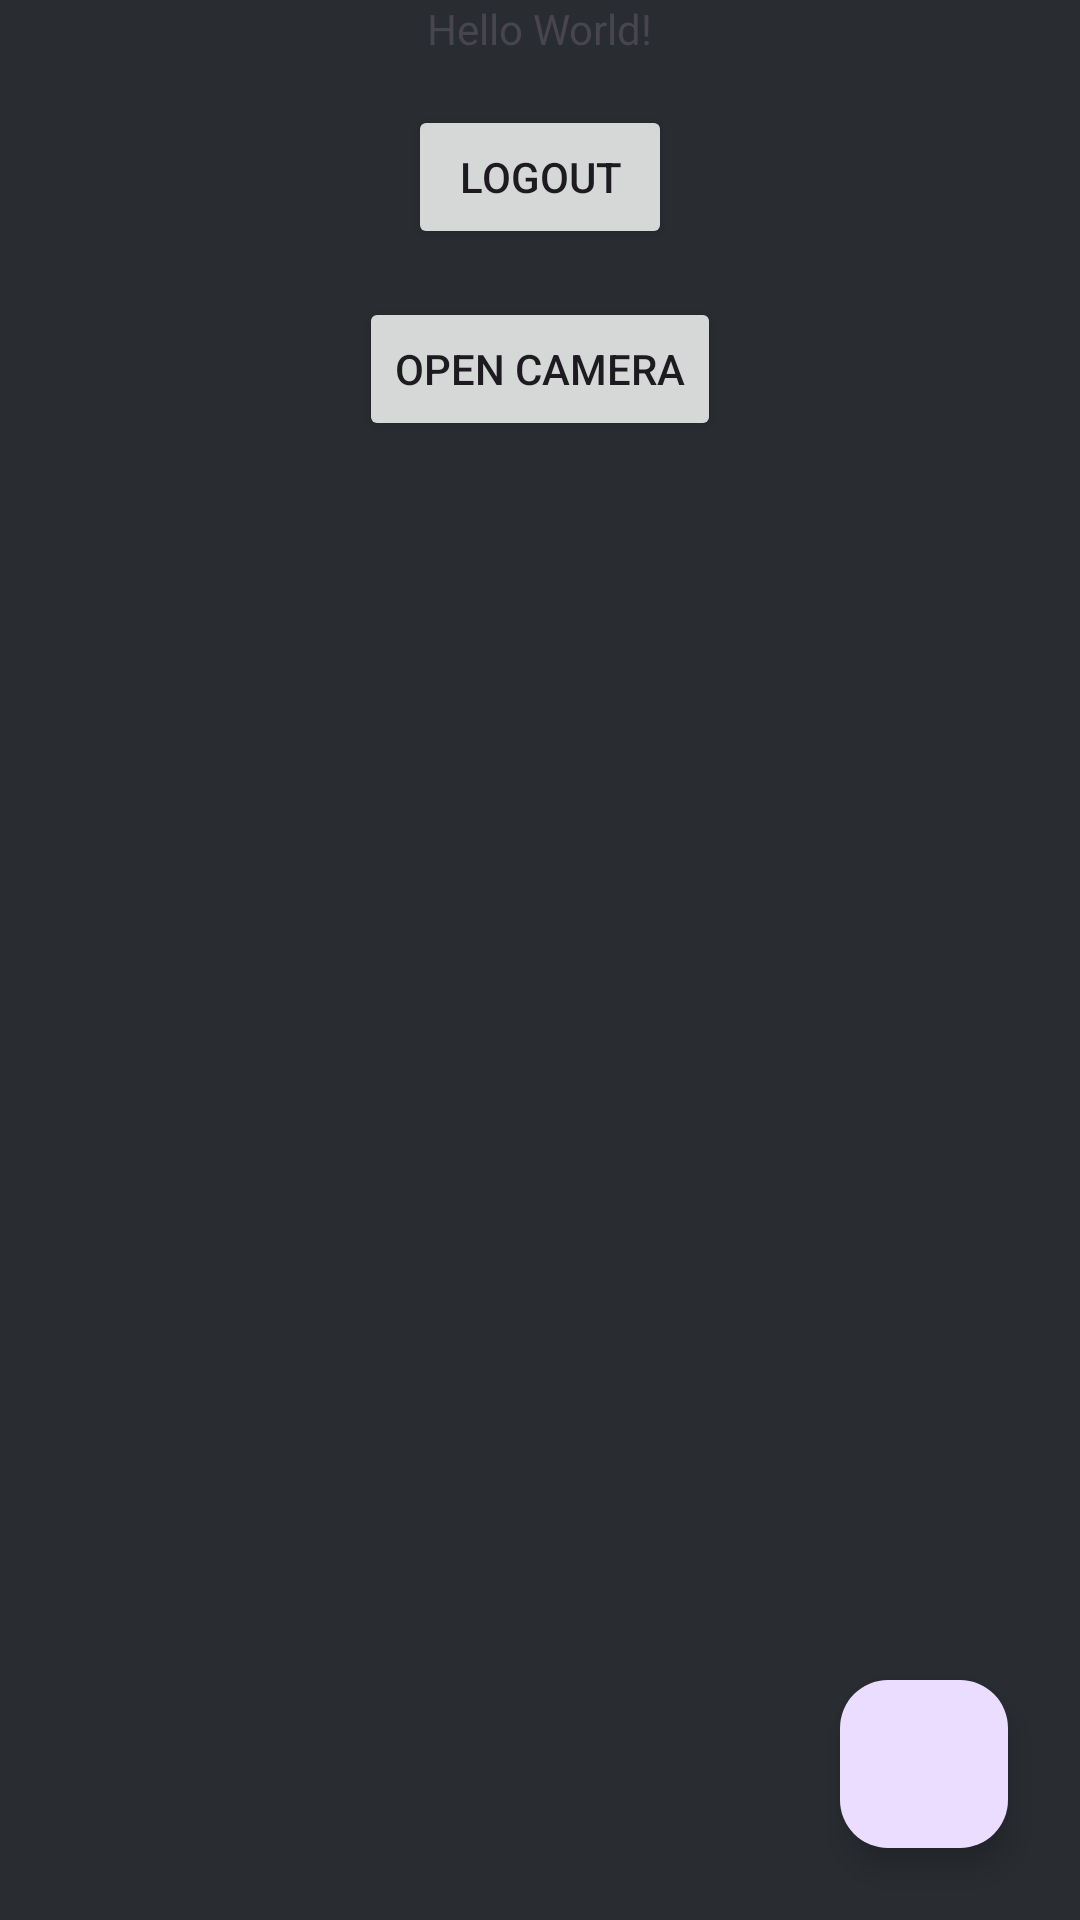

The Android layout XML behind this screen, and the referenced resources:
<!-- AndroidManifest.xml: application theme Theme.Lakon -->
<!-- res/layout/activity_main.xml -->
<?xml version="1.0" encoding="utf-8"?>
<androidx.constraintlayout.widget.ConstraintLayout xmlns:android="http://schemas.android.com/apk/res/android"
    xmlns:app="http://schemas.android.com/apk/res-auto"
    xmlns:tools="http://schemas.android.com/tools"
    android:layout_width="match_parent"
    android:layout_height="match_parent"
    tools:context=".activity.MainActivity">

    <com.google.android.material.floatingactionbutton.FloatingActionButton
        android:id="@+id/fab_expand_options"
        android:layout_width="wrap_content"
        android:layout_height="wrap_content"
        android:layout_marginEnd="24dp"
        android:layout_marginBottom="24dp"
        app:layout_constraintBottom_toBottomOf="parent"
        app:layout_constraintEnd_toEndOf="parent" />

    <com.google.android.material.floatingactionbutton.FloatingActionButton
        android:id="@+id/fab_create_post"
        android:layout_width="wrap_content"
        android:layout_height="wrap_content"
        android:layout_marginBottom="16dp"
        android:visibility="invisible"
        app:layout_constraintBottom_toTopOf="@id/fab_expand_options"
        app:layout_constraintEnd_toEndOf="@id/fab_expand_options" />

    <com.google.android.material.floatingactionbutton.FloatingActionButton
        android:id="@+id/fab_logout"
        android:layout_width="wrap_content"
        android:layout_height="wrap_content"
        android:layout_marginBottom="16dp"
        android:visibility="invisible"
        app:layout_constraintBottom_toTopOf="@id/fab_create_post"
        app:layout_constraintEnd_toEndOf="@id/fab_create_post" />

    <androidx.recyclerview.widget.RecyclerView
        android:id="@+id/rv_stories"
        android:layout_width="match_parent"
        android:layout_height="0dp"
        app:layout_constraintTop_toTopOf="parent"
        app:layout_constraintStart_toStartOf="parent"
        app:layout_constraintEnd_toEndOf="parent"/>

    <TextView
        android:id="@+id/textView2"
        android:layout_width="wrap_content"
        android:layout_height="wrap_content"
        android:text="Hello World!"
        app:layout_constraintEnd_toEndOf="parent"
        app:layout_constraintStart_toStartOf="parent"
        app:layout_constraintTop_toBottomOf="@id/rv_stories"/>

    <Button
        android:id="@+id/btn_logout"
        android:layout_width="wrap_content"
        android:layout_height="wrap_content"
        android:layout_marginTop="16dp"
        android:text="Logout"
        app:layout_constraintEnd_toEndOf="parent"
        app:layout_constraintStart_toStartOf="parent"
        app:layout_constraintTop_toBottomOf="@+id/textView2" />

    <Button
        android:id="@+id/btn_camera"
        android:layout_width="wrap_content"
        android:layout_height="wrap_content"
        android:layout_marginTop="16dp"
        android:text="Open Camera"
        app:layout_constraintEnd_toEndOf="parent"
        app:layout_constraintStart_toStartOf="parent"
        app:layout_constraintTop_toBottomOf="@+id/btn_logout" />

    <View
        android:id="@+id/bot_view"
        android:layout_width="wrap_content"
        android:layout_height="20dp"
        app:layout_constraintBottom_toBottomOf="parent"
        app:layout_constraintEnd_toEndOf="parent"
        app:layout_constraintStart_toStartOf="parent" />
</androidx.constraintlayout.widget.ConstraintLayout>
<!-- resources referenced by this layout -->
<resources>
  <style name="Theme.Lakon" parent="Base.Theme.Lakon" />
  <style name="Base.Theme.Lakon" parent="Theme.Material3.DayNight.NoActionBar">
          
          <item name="colorPrimary">@color/red</item>
          <item name="android:colorBackground">@color/background</item>
      </style>
  <color name="red">#ED6151</color>
  <color name="background">#292D32</color>
</resources>
